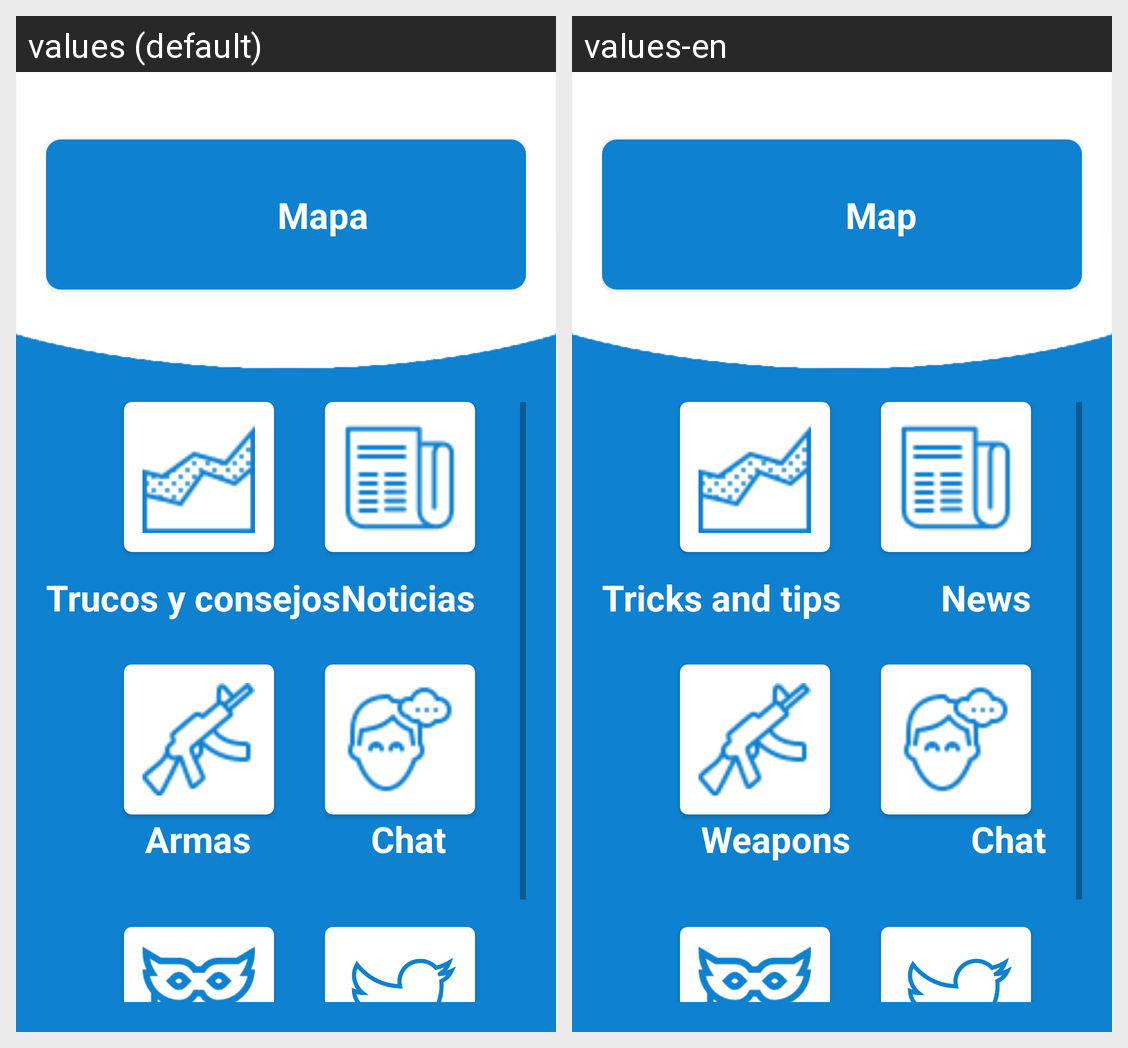

Locale-by-locale string values for the Android screen shown in this grid:
Android screen res/layout/activity_main.xml rendered under 2 locales, left to right: values (default), values-en. Device: Nexus 5 (rendered at 1080×1920; each locale shown at half size, 540×960, under a caption strip naming it); theme AppTheme.
Strings drawn on this screen, with the default value and each locale's value (text and hints the layout hard-codes, and strings that could not be matched under every locale, appear in the picture but are not listed):

mapa
  values: Mapa
  values-en: Map

trucos
  values: Trucos y consejos
  values-en: Tricks and tips

noticias
  values: Noticias
  values-en: News

armas
  values: Armas
  values-en: Weapons

chat
  values: Chat
  values-en: Chat
